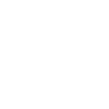
t = 0.00 s
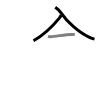
t = 2.50 s
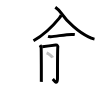
t = 5.25 s
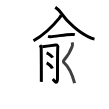
t = 7.75 s
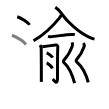
t = 10.50 s
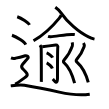
t = 13.00 s

The animated SVG that drew these frames (rendered in a browser with its animation timeline set to each time). Animation: 13 SMIL elements (animate=13); one cycle of 13.00 s.

<svg width="109px" height="109px" viewBox="0 0 px 109px" xmlns="http://www.w3.org/2000/svg" xmlns:xlink="http://www.w3.org/1999/xlink" xml:space="preserve" version="1.1"  baseProfile="full">
<path d="M 61.0725,15.132292 C 60.574791,16.41 60.227083,17.125833 59.332916,18.085833 54.999791,23.358125 45.25,34.113542 33.5,40.77" style="fill:none;stroke:black;stroke-width:3;opacity:0">
  <animate attributeType="CSS" attributeName="opacity" from="0" to="1" begin="0s" dur="1s" repeatCount="Indefinite" fill="freeze" />
</path>
<path d="M 55.28125,7.3335417 c 1.687292,1.191042 4.778153,4.2074703 5.710104,5.5848963 C 66.73014,21.400379 78.640625,32.312917 88.96,37.05 c 1.69,1.21 3.85,1.73 5.54,2.08" style="fill:none;stroke:black;stroke-width:3;opacity:0">
  <animate attributeType="CSS" attributeName="opacity" from="0" to="1" begin="1s" dur="1s" repeatCount="Indefinite" fill="freeze" />
</path>
<path d="M48.03,36.43c0.7,0.23,1.99,0.25,2.69,0.23c4.72-0.13,17.24-2.68,21.64-2.23c1.16,0.12,1.87,0.11,2.46,0.22" style="fill:none;stroke:black;stroke-width:3;opacity:0">
  <animate attributeType="CSS" attributeName="opacity" from="0" to="1" begin="2s" dur="1s" repeatCount="Indefinite" fill="freeze" />
</path>
<path d="M40.02,45.14c0.55,0.81,0.93,1.62,1.11,2.43c0.18,0.81,0.26,32.45,0.18,34.27" style="fill:none;stroke:black;stroke-width:3;opacity:0">
  <animate attributeType="CSS" attributeName="opacity" from="0" to="1" begin="3s" dur="1s" repeatCount="Indefinite" fill="freeze" />
</path>
<path d="M42.24,46.71c1.24-0.12,12.59-1.57,13.51-1.7c1.65-0.23,2.27,1.5,2.06,2.2c-0.2,0.67-0.31,21.45-0.31,30.81c0,8.29-3.67,2.08-4.7,1.04" style="fill:none;stroke:black;stroke-width:3;opacity:0">
  <animate attributeType="CSS" attributeName="opacity" from="0" to="1" begin="4s" dur="1s" repeatCount="Indefinite" fill="freeze" />
</path>
<path d="M46.6,52.96c2.13,0.83,5.51,3.43,6.04,4.73" style="fill:none;stroke:black;stroke-width:3;opacity:0">
  <animate attributeType="CSS" attributeName="opacity" from="0" to="1" begin="5s" dur="1s" repeatCount="Indefinite" fill="freeze" />
</path>
<path d="M46.68,62.85c2.01,0.98,5.2,4.05,5.7,5.58" style="fill:none;stroke:black;stroke-width:3;opacity:0">
  <animate attributeType="CSS" attributeName="opacity" from="0" to="1" begin="6s" dur="1s" repeatCount="Indefinite" fill="freeze" />
</path>
<path d="M72.16,42.35c0.31,0.99,0.68,2.18,0.21,3.53c-1.42,4.13-4.17,9.47-8.46,14.41c-1.17,1.36-0.02,2.22,0.31,2.5c5.2,4.53,7.78,10.62,10.39,20.41" style="fill:none;stroke:black;stroke-width:3;opacity:0">
  <animate attributeType="CSS" attributeName="opacity" from="0" to="1" begin="7s" dur="1s" repeatCount="Indefinite" fill="freeze" />
</path>
<path d="M83.48,42.94c0.77,1.31,1.18,2.18,0.71,3.53c-1.42,4.13-3.26,8.16-7.55,13.1c-1.17,1.36-0.01,2.22,0.31,2.5c5.2,4.53,8.8,10.62,11.3,20.41" style="fill:none;stroke:black;stroke-width:3;opacity:0">
  <animate attributeType="CSS" attributeName="opacity" from="0" to="1" begin="8s" dur="1s" repeatCount="Indefinite" fill="freeze" />
</path>
<path d="M17.21,16.75c4.34,1.44,11.21,5.9,12.29,8.13" style="fill:none;stroke:black;stroke-width:3;opacity:0">
  <animate attributeType="CSS" attributeName="opacity" from="0" to="1" begin="9s" dur="1s" repeatCount="Indefinite" fill="freeze" />
</path>
<path d="M11.96,35.25c4.87,1.66,12.58,6.81,13.79,9.38" style="fill:none;stroke:black;stroke-width:3;opacity:0">
  <animate attributeType="CSS" attributeName="opacity" from="0" to="1" begin="10s" dur="1s" repeatCount="Indefinite" fill="freeze" />
</path>
<path d="M11,57.94c2.25,0.85,3.75,0.43,4.75,0.21c1-0.21,8-1.99,9.5-2.42c1.5-0.43,3.75,1.07,2.75,2.35s-5,5.69-5.75,6.76c-0.75,1.07-1,2.49,0.5,3.98s3.25,3.2,4,4.48c0.75,1.28,0.75,2.35-0.75,3.42c-1.5,1.07-9.5,7.04-11,7.47" style="fill:none;stroke:black;stroke-width:3;opacity:0">
  <animate attributeType="CSS" attributeName="opacity" from="0" to="1" begin="11s" dur="1s" repeatCount="Indefinite" fill="freeze" />
</path>
<path d="M10.75,85.87c3.03-0.38,9.09-1.33,13.63-0.57c4.54,0.76,30.36,5.84,34.83,6.82c12.12,2.65,21.45,3.41,30.54,2.08" style="fill:none;stroke:black;stroke-width:3;opacity:0">
  <animate attributeType="CSS" attributeName="opacity" from="0" to="1" begin="12s" dur="1s" repeatCount="Indefinite" fill="freeze" />
</path>
</svg>
